The GitHub repository Tiago13Silva/Database-for-Traffic-Light-Classification contains a labelled image folder "Database-for-Traffic-Light-Classification" with 3 categories: green light, red light, yellow light. Examples follow, each with its label.

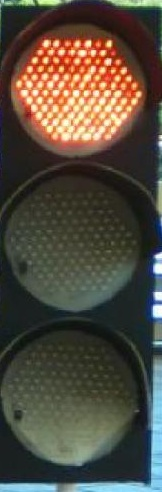
Label: red light

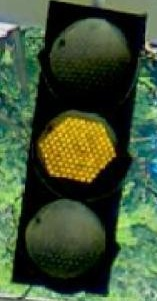
Label: yellow light

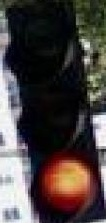
Label: red light

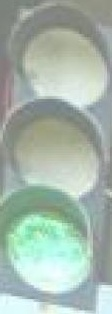
Label: green light

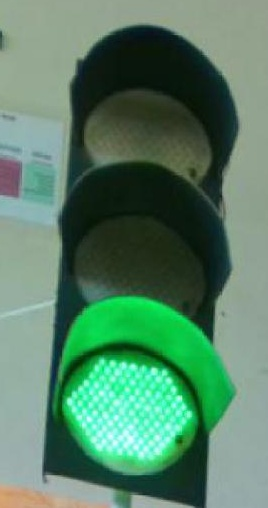
Label: green light

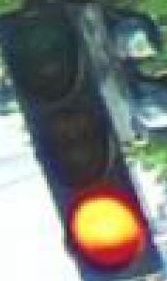
Label: red light
